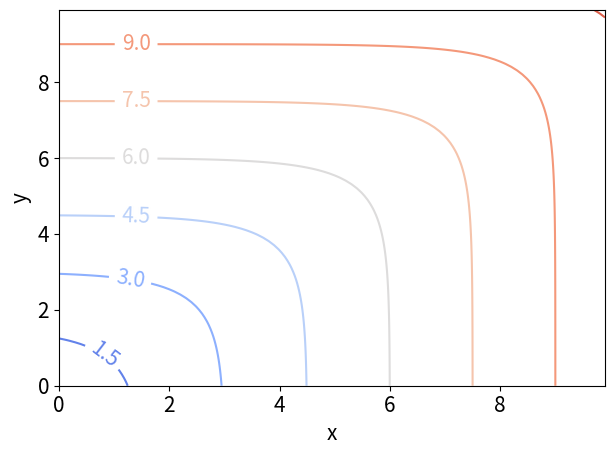
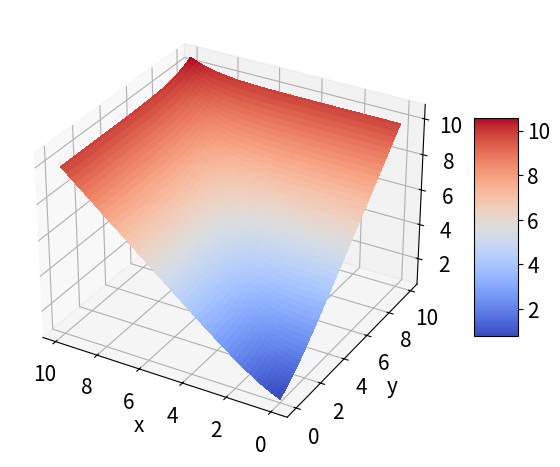

These charts were generated, in order, by the following Python code:
import matplotlib.pyplot as plt
from matplotlib import cm
import numpy as np

BIGGER_SIZE = 15

plt.rc('font', size=BIGGER_SIZE)          # controls default text sizes
plt.rc('axes', titlesize=BIGGER_SIZE)     # fontsize of the axes title
plt.rc('axes', labelsize=BIGGER_SIZE)    # fontsize of the x and y labels
plt.rc('xtick', labelsize=BIGGER_SIZE)    # fontsize of the tick labels
plt.rc('ytick', labelsize=BIGGER_SIZE)    # fontsize of the tick labels
plt.rc('legend', fontsize=BIGGER_SIZE)    # legend fontsize
plt.rc('figure', titlesize=BIGGER_SIZE)
_, ax = plt.subplots()

X = np.arange(0, 10, 0.1)
Y = np.arange(0, 10, 0.1)
X, Y = np.meshgrid(X, Y)
Z = np.logaddexp(X, Y)

contour = ax.contour(X, Y, Z, cmap=cm.coolwarm)
ax.clabel(contour, inline=True, fontsize=BIGGER_SIZE)

plt.xlabel("x")
plt.ylabel("y")
plt.tight_layout()


# plt.show()
plt.savefig('lse_contour.pdf')

fig, ax = plt.subplots(subplot_kw={"projection": "3d"})
surf = ax.plot_surface(X, Y, Z, cmap=cm.coolwarm,
                       linewidth=0, antialiased=False)

ax.invert_xaxis()
fig.colorbar(surf, shrink=0.5, aspect=5)
plt.xlabel("x")
plt.ylabel("y")
plt.tight_layout()

# plt.show()
plt.savefig('lse_3d.pdf')